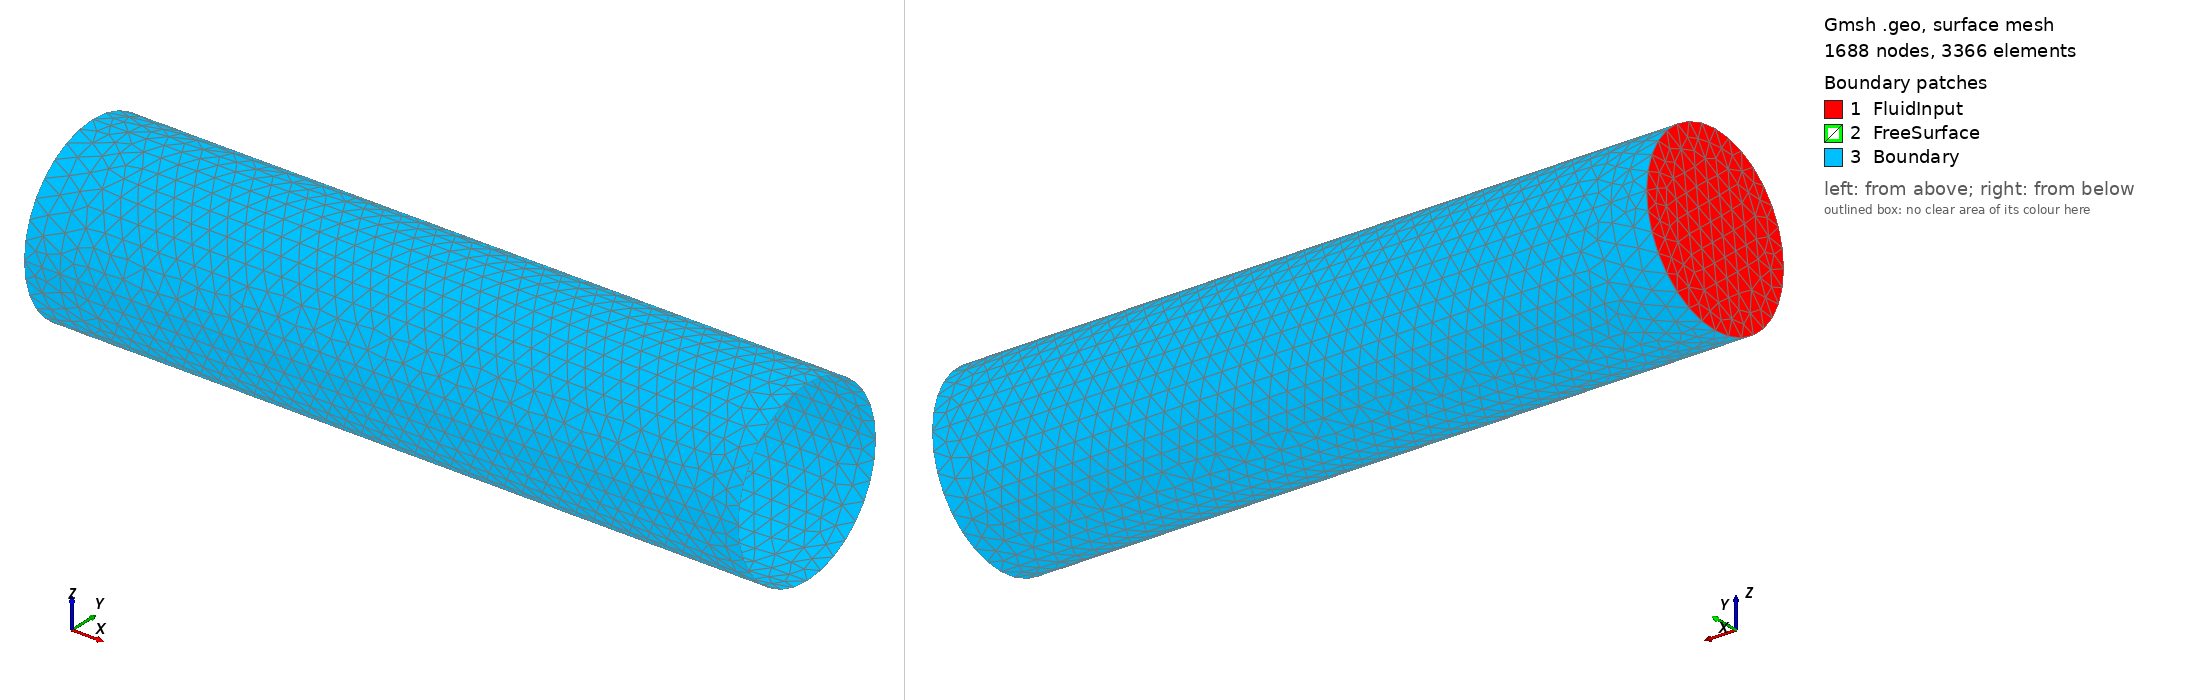

Gmsh geometry script, surface-meshed: 1688 nodes, 3366 surface elements. Boundary patches (legend numbers): 1 FluidInput, 2 FreeSurface, 3 Boundary. Left view from above one corner, right view from below the opposite corner. Legend entries are the model's physical surfaces. The drawing asked Gmsh for element sizes between 1% and 20% of the model's largest extent; the script's own settings can give other sizes.

=== geometry.geo (drawn) ===
//+
d = 0.1;
//+
Point(1) = {0, 0, 1, d};
//+
Point(2) = {0, 0.5, 0.5, d};
//+
Point(3) = {0, -0.5, 0.5, d};
//+
Point(4) = {0, 0, 0, d};
//+
Point(5) = {0, 0, 0.5, d};
//+
Point(6) = {4, 0, 1, d};
//+
Point(7) = {4, 0.5, 0.5, d};
//+
Point(8) = {4, -0.5, 0.5, d};
//+
Point(9) = {4, 0, 0, d};
//+
Point(10) = {4, 0, 0.5, d};
//+
Point(11) = {0.2, 0, 1, d};
//+
Point(12) = {0.2, 0.5, 0.5, d};
//+
Point(13) = {0.2, -0.5, 0.5, d};
//+
Point(14) = {0.2, 0, 0, d};
//+
Point(15) = {0.2, 0, 0.5, d};
//+
Circle(1) = {3, 5, 1};
//+
Circle(2) = {1, 5, 2};
//+
Circle(3) = {2, 5, 4};
//+
Circle(4) = {4, 5, 3};
//+
Circle(5) = {13, 15, 11};
//+
Circle(6) = {11, 15, 12};
//+
Circle(7) = {12, 15, 14};
//+
Circle(8) = {14, 15, 13};
//+
Circle(9) = {8, 10, 6};
//+
Circle(10) = {6, 10, 7};
//+
Circle(11) = {7, 10, 9};
//+
Circle(12) = {9, 10, 8};
//+
Line(13) = {1, 11};
//+
Line(14) = {11, 6};
//+
Line(15) = {3, 13};
//+
Line(16) = {4, 14};
//+
Line(17) = {2, 12};
//+
Line(18) = {13, 8};
//+
Line(19) = {12, 7};
//+
Line(20) = {14, 9};
//+
Curve Loop(1) = {1, 2, 3, 4};
//+
Plane Surface(1) = {1};
//+
Curve Loop(2) = {5, 6, 7, 8};
//+
Plane Surface(2) = {2};
//+
Curve Loop(4) = {2, 17, -6, -13};
//+
Surface(4) = {4};
//+
Curve Loop(5) = {1, 13, -5, -15};
//+
Surface(5) = {5};
//+
Curve Loop(6) = {15, -8, -16, 4};
//+
Surface(6) = {6};
//+
Curve Loop(7) = {16, -7, -17, 3};
//+
Surface(7) = {7};
//+
Curve Loop(8) = {5, 14, -9, -18};
//+
Surface(8) = {8};
//+
Curve Loop(9) = {8, 18, -12, -20};
//+
Surface(9) = {9};
//+
Curve Loop(10) = {19, -10, -14, 6};
//+
Surface(10) = {10};
//+
Curve Loop(11) = {11, -20, -7, 19};
//+
Surface(11) = {11};
//+
Surface Loop(1) = {5, 1, 4, 7, 6, 2};
//+
Volume(1) = {1};
//+
Physical Surface("FluidInput") = {1};
//+
Physical Surface("Boundary") = {4, 10, 6, 9, 7, 5, 8, 11};
//+
Physical Surface("FreeSurface") = {2};
//+
Physical Volume("Fluid") = {1};
